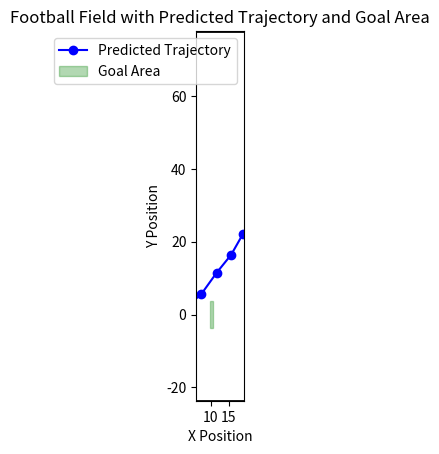
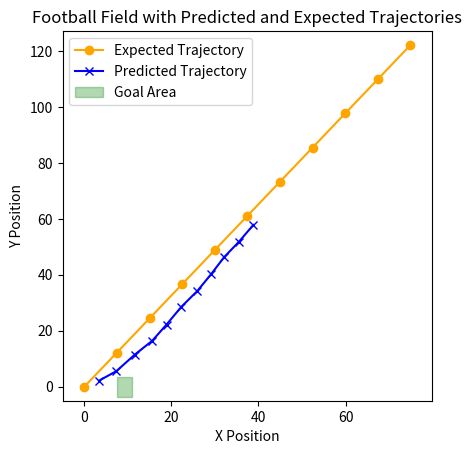

These charts were generated, in order, by the following Python code:
# -*- coding: utf-8 -*-
"""TestCodeFor_Plotting_Predicted and Actual_KashafMujeeb.ipynb

Automatically generated by Colab.

Original file is located at
    https://colab.research.google.com/drive/1tDcf23tEPS371uBvqxOk3JEgS_HcC1M3
"""

import matplotlib.pyplot as plt

# Predicted positions
predicted_x_positions = [
    3.3694634437561035, 7.372541904449463, 11.612675666809082, 15.610087394714355,
    18.89104461669922, 22.29148292541504, 25.932186126708984, 29.115211486816406,
    32.084739685058594, 35.468746185302734, 38.812171936035156
]
predicted_y_positions = [
    2.1528308391571045, 5.578207969665527, 11.4960355758667, 16.44342041015625,
    22.231971740722656, 28.57118034362793, 34.18241882324219, 40.20452880859375,
    46.261009216308594, 51.72863006591797, 57.82805633544922
]

# Create a plot
fig, ax = plt.subplots()

# Plotting the predicted trajectory
ax.plot(predicted_x_positions, predicted_y_positions, label='Predicted Trajectory', marker='o', linestyle='-', color='blue')

# Highlighting the goal area
goal_x = [11, 14]  # x bounds for the goal
goal_y = [-3.65, 3.65]  # y bounds for the goal

# Use axhspan to mark the y boundaries of the goal area
ax.axhspan(goal_y[0], goal_y[1], xmin=(goal_x[0] / max(predicted_x_positions)),
           xmax=(goal_x[1] / max(predicted_x_positions)),
           color='green', alpha=0.3, label='Goal Area')

# Set aspect of the plot to equal
ax.set_aspect('equal')

# Set the axes limits to focus around the goal area with even areas on either side
x_pad = 5  # padding around the goal area
y_pad = 20  # padding above and below the goal area
ax.set_xlim(min(goal_x) - x_pad, max(goal_x) + x_pad)
ax.set_ylim(goal_y[0] - y_pad, max(predicted_y_positions) + y_pad)

# Adding labels and legend
ax.set_xlabel('X Position')
ax.set_ylabel('Y Position')
ax.set_title('Football Field with Predicted Trajectory and Goal Area')
ax.legend()

# Adding a representation of a football field
# The football field will be drawn from the left-most x position to the right-most x position
field_x_left = min(predicted_x_positions) - x_pad
field_x_right = max(predicted_x_positions) + x_pad
field_y_bottom = goal_y[0] - y_pad
field_y_top = max(predicted_y_positions) + y_pad

ax.add_patch(plt.Rectangle((field_x_left, field_y_bottom), field_x_right - field_x_left, field_y_top - field_y_bottom,
                           edgecolor="black", facecolor="none", lw=2))

# Show the plot
plt.show()

import matplotlib.pyplot as plt

# Predicted positions
predicted_x_positions = [
    3.3694634437561035, 7.372541904449463, 11.612675666809082, 15.610087394714355,
    18.89104461669922, 22.29148292541504, 25.932186126708984, 29.115211486816406,
    32.084739685058594, 35.468746185302734, 38.812171936035156
]
predicted_y_positions = [
    2.1528308391571045, 5.578207969665527, 11.4960355758667, 16.44342041015625,
    22.231971740722656, 28.57118034362793, 34.18241882324219, 40.20452880859375,
    46.261009216308594, 51.72863006591797, 57.82805633544922
]

# Data for the expected trajectory
expected_trajectory_data = [
    {"time": 0.0, "x": 0.0, "y": 0.0},
    {"time": 0.4166666666666667, "x": 7.487173807781463, "y": 12.206322954345428},
    {"time": 0.8333333333333334, "x": 14.974347615562927, "y": 24.412645908690855},
    {"time": 1.25, "x": 22.461521423344387, "y": 36.61896886303629},
    {"time": 1.6666666666666667, "x": 29.948695231125853, "y": 48.82529181738171},
    {"time": 2.0833333333333335, "x": 37.43586903890731, "y": 61.03161477172714},
    {"time": 2.5, "x": 44.92304284668877, "y": 73.23793772607257},
    {"time": 2.916666666666667, "x": 52.41021665447025, "y": 85.444260680418},
    {"time": 3.3333333333333335, "x": 59.89739046225171, "y": 97.65058363476342},
    {"time": 3.75, "x": 67.38456427003317, "y": 109.85690658910885},
    {"time": 4.166666666666667, "x": 74.87173807781463, "y": 122.06322954345428},
]

# Extracting x and y coordinates from expected trajectory data
x_expected = [point['x'] for point in expected_trajectory_data]
y_expected = [point['y'] for point in expected_trajectory_data]

# Create a plot
fig, ax = plt.subplots()

# Plotting the expected trajectory
ax.plot(x_expected, y_expected, label='Expected Trajectory', marker='o', linestyle='-', color='orange')

# Assuming predicted_x_positions and predicted_y_positions are defined as before and hold the predicted trajectory data
# Plotting the predicted trajectory
ax.plot(predicted_x_positions, predicted_y_positions, label='Predicted Trajectory', marker='x', linestyle='-', color='blue')

# Highlighting the goal area
goal_x = [11, 14]  # x bounds for the goal
goal_y = [-3.65, 3.65]  # y bounds for the goal

# Use axhspan to mark the y boundaries of the goal area
ax.axhspan(goal_y[0], goal_y[1], xmin=(goal_x[0] - min(x_expected + predicted_x_positions)) / (max(x_expected + predicted_x_positions) - min(x_expected + predicted_x_positions)),
           xmax=(goal_x[1] - min(x_expected + predicted_x_positions)) / (max(x_expected + predicted_x_positions) - min(x_expected + predicted_x_positions)),
           color='green', alpha=0.3, label='Goal Area')

# Setting the axes limits to include the goal posts and some space around it
x_min = min(x_expected + predicted_x_positions) - 5
x_max = max(x_expected + predicted_x_positions) + 5
y_min = min(y_expected + predicted_y_positions) - 5
y_max = max(y_expected + predicted_y_positions) + 5

ax.set_xlim(x_min, x_max)
ax.set_ylim(y_min, y_max)

# Setting the aspect ratio of the plot to 1 to make the plot look more like a football field
ax.set_aspect(abs(x_max-x_min)/abs(y_max-y_min))

# Adding labels and legend
ax.set_xlabel('X Position')
ax.set_ylabel('Y Position')
ax.set_title('Football Field with Predicted and Expected Trajectories')
ax.legend()

# Show the plot
plt.show()